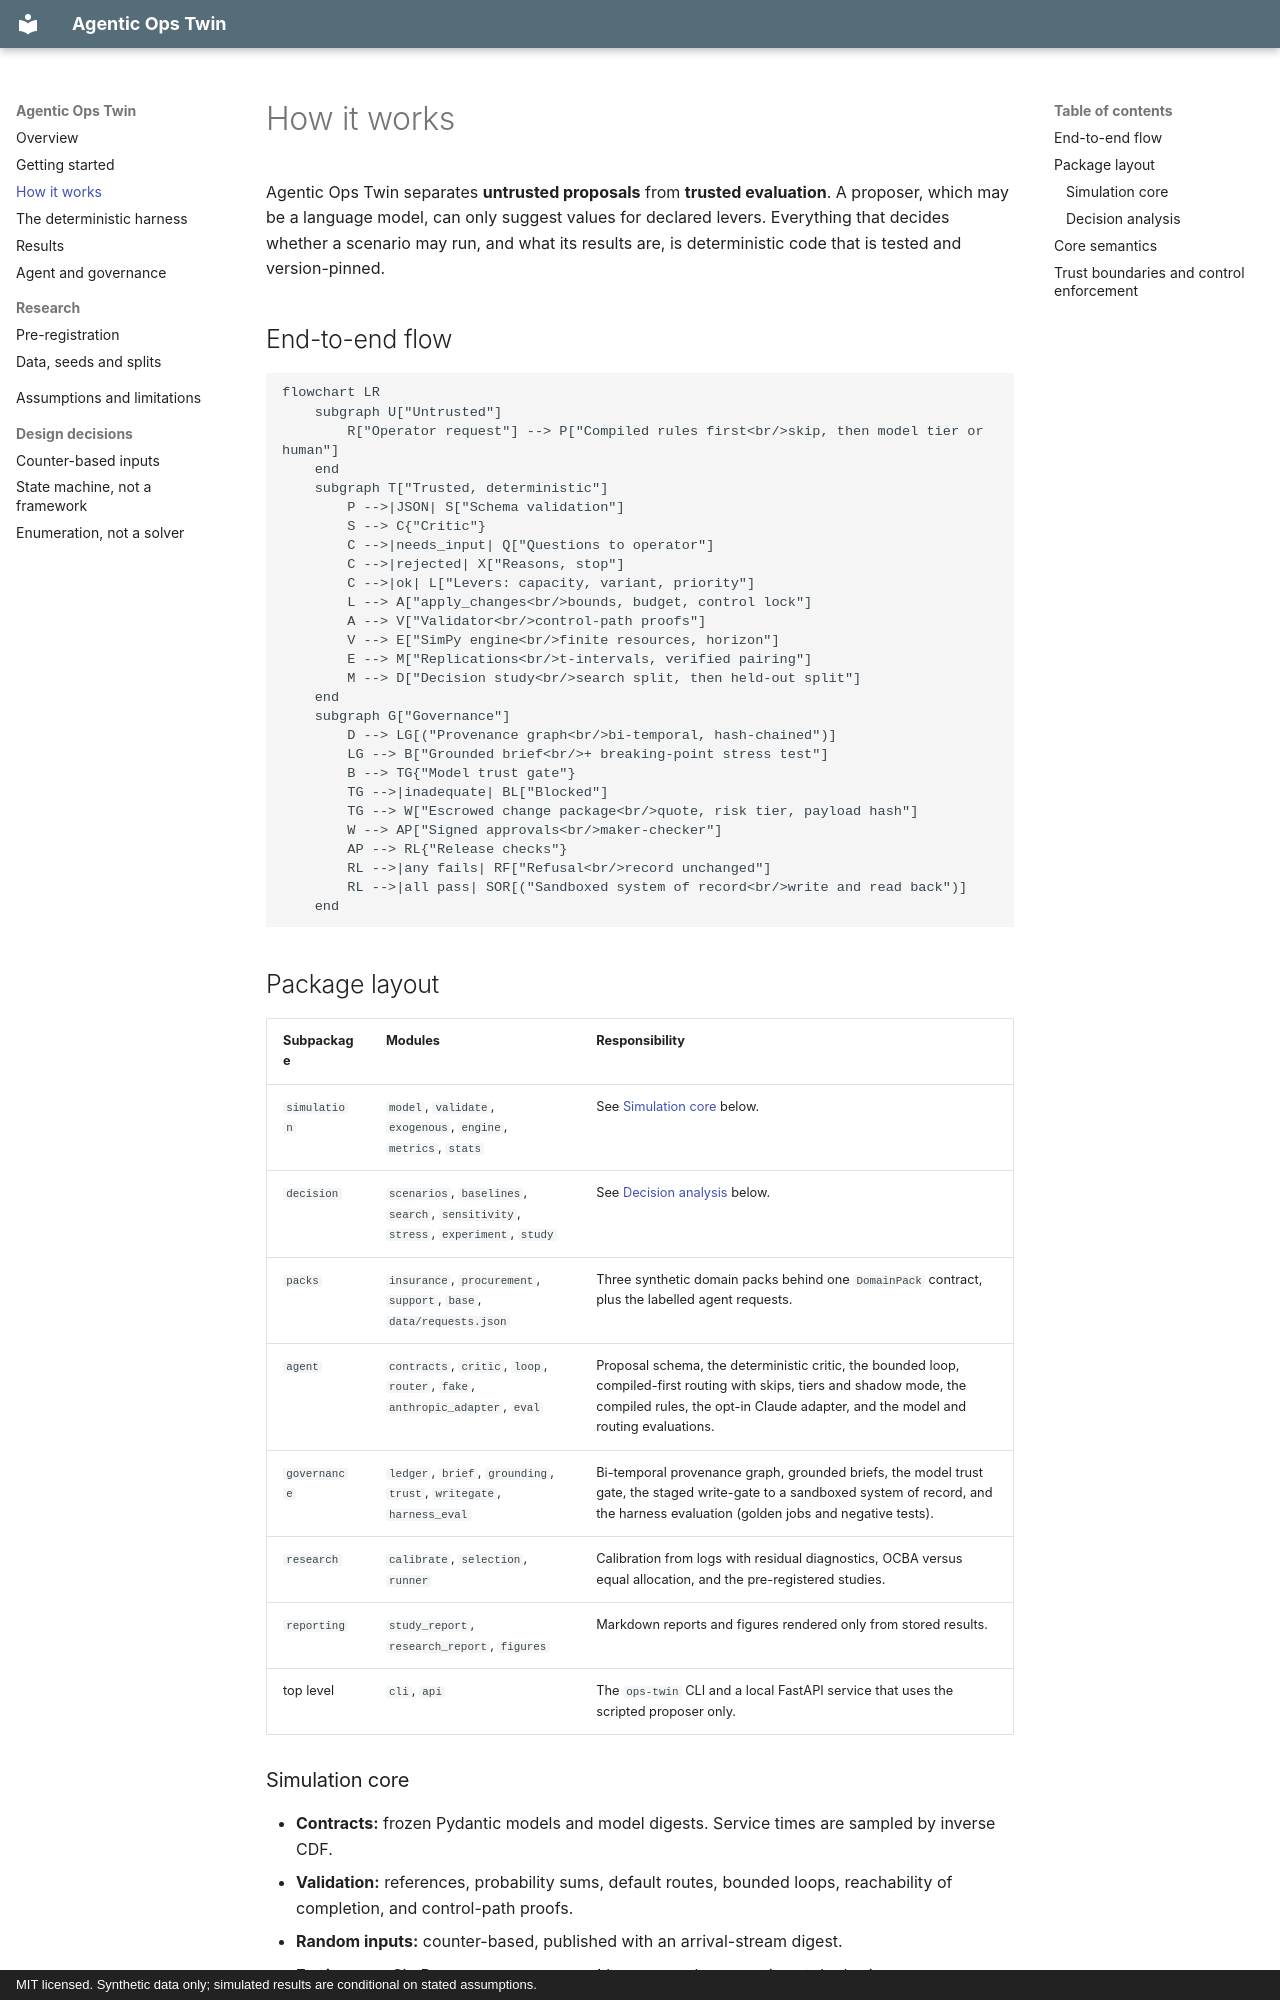

repository: bernardosaab/agentic-ops-twin · page: architecture/index.html · generator: mkdocs · copyright: MIT licensed. Synthetic data only; simulated results are conditional on stated assumptions.

# How it works

Agentic Ops Twin separates **untrusted proposals** from **trusted evaluation**. A proposer, which
may be a language model, can only suggest values for declared levers. Everything that decides
whether a scenario may run, and what its results are, is deterministic code that is tested and
version-pinned.

## End-to-end flow

```mermaid
flowchart LR
    subgraph U["Untrusted"]
        R["Operator request"] --> P["Compiled rules first<br/>skip, then model tier or human"]
    end
    subgraph T["Trusted, deterministic"]
        P -->|JSON| S["Schema validation"]
        S --> C{"Critic"}
        C -->|needs_input| Q["Questions to operator"]
        C -->|rejected| X["Reasons, stop"]
        C -->|ok| L["Levers: capacity, variant, priority"]
        L --> A["apply_changes<br/>bounds, budget, control lock"]
        A --> V["Validator<br/>control-path proofs"]
        V --> E["SimPy engine<br/>finite resources, horizon"]
        E --> M["Replications<br/>t-intervals, verified pairing"]
        M --> D["Decision study<br/>search split, then held-out split"]
    end
    subgraph G["Governance"]
        D --> LG[("Provenance graph<br/>bi-temporal, hash-chained")]
        LG --> B["Grounded brief<br/>+ breaking-point stress test"]
        B --> TG{"Model trust gate"}
        TG -->|inadequate| BL["Blocked"]
        TG --> W["Escrowed change package<br/>quote, risk tier, payload hash"]
        W --> AP["Signed approvals<br/>maker-checker"]
        AP --> RL{"Release checks"}
        RL -->|any fails| RF["Refusal<br/>record unchanged"]
        RL -->|all pass| SOR[("Sandboxed system of record<br/>write and read back")]
    end
```

## Package layout

| Subpackage | Modules | Responsibility |
|---|---|---|
| `simulation` | `model`, `validate`, `exogenous`, `engine`, `metrics`, `stats` | See [Simulation core](#simulation-core) below. |
| `decision` | `scenarios`, `baselines`, `search`, `sensitivity`, `stress`, `experiment`, `study` | See [Decision analysis](#decision-analysis) below. |
| `packs` | `insurance`, `procurement`, `support`, `base`, `data/requests.json` | Three synthetic domain packs behind one `DomainPack` contract, plus the labelled agent requests. |
| `agent` | `contracts`, `critic`, `loop`, `router`, `fake`, `anthropic_adapter`, `eval` | Proposal schema, the deterministic critic, the bounded loop, compiled-first routing with skips, tiers and shadow mode, the compiled rules, the opt-in Claude adapter, and the model and routing evaluations. |
| `governance` | `ledger`, `brief`, `grounding`, `trust`, `writegate`, `harness_eval` | Bi-temporal provenance graph, grounded briefs, the model trust gate, the staged write-gate to a sandboxed system of record, and the harness evaluation (golden jobs and negative tests). |
| `research` | `calibrate`, `selection`, `runner` | Calibration from logs with residual diagnostics, OCBA versus equal allocation, and the pre-registered studies. |
| `reporting` | `study_report`, `research_report`, `figures` | Markdown reports and figures rendered only from stored results. |
| top level | `cli`, `api` | The `ops-twin` CLI and a local FastAPI service that uses the scripted proposer only. |
